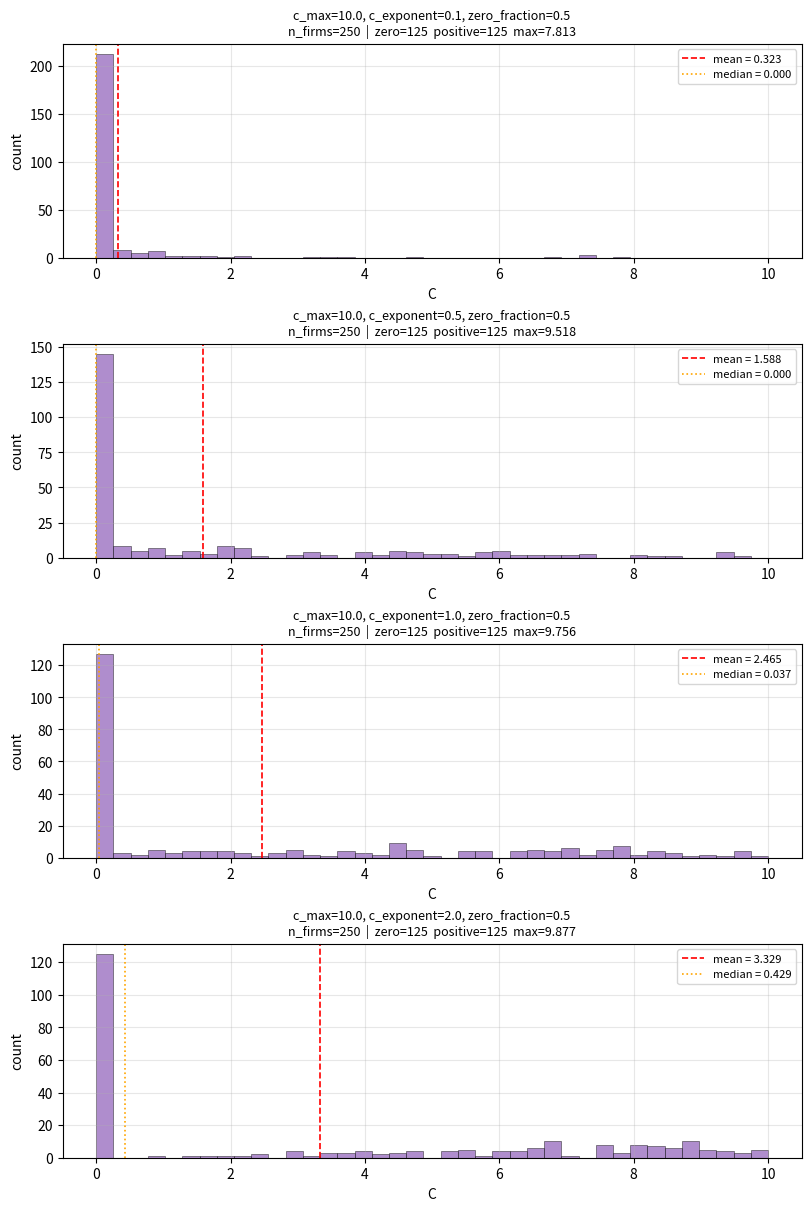

Recreate this plot in Python.
"""
Plot the C (GDP-sensitivity) distribution used by simulate_market.

C is drawn as:
    n_zero  firms have C = 0
    n_power firms have C = c_max * U^(1/c_exponent),  U ~ Uniform(0, 1)

Note: lowering c_exponent makes 1/c_exponent larger, which pushes mass
TOWARD 0 (concentrating sensitivity in a few firms). c_exponent = 1 is
uniform; c_exponent > 1 pushes mass toward c_max.

Usage
-----
    python src/calibration/plot_c_distribution.py
    python src/calibration/plot_c_distribution.py --c_max 10 --c_exponent 0.5
    python src/calibration/plot_c_distribution.py --c_max 10 --c_exponent 0.1 0.25 0.5 1.0 2.0
"""

import argparse
import os

import matplotlib
matplotlib.use("Agg")
import matplotlib.pyplot as plt
import numpy as np


def sample_c(n_firms, c_max, c_exponent, zero_fraction, seed=42):
    rng = np.random.default_rng(seed)
    n_zero = int(n_firms * zero_fraction)
    n_power = n_firms - n_zero
    c_values = np.concatenate([
        np.zeros(n_zero),
        c_max * rng.uniform(0, 1, n_power) ** (1.0 / c_exponent),
    ])
    rng.shuffle(c_values)
    return c_values


def plot_one(ax, c_values, c_max, c_exponent, zero_fraction, n_firms):
    bins = np.linspace(0, c_max, 40)
    ax.hist(c_values, bins=bins, color="tab:purple", alpha=0.75, edgecolor="black", lw=0.4)
    ax.axvline(np.mean(c_values), color="red", lw=1.2, ls="--",
               label=f"mean = {np.mean(c_values):.3f}")
    ax.axvline(np.median(c_values), color="orange", lw=1.2, ls=":",
               label=f"median = {np.median(c_values):.3f}")
    ax.set_xlabel("C")
    ax.set_ylabel("count")
    n_pos = int((c_values > 0).sum())
    ax.set_title(
        f"c_max={c_max}, c_exponent={c_exponent}, zero_fraction={zero_fraction}\n"
        f"n_firms={n_firms}  |  zero={n_firms - n_pos}  positive={n_pos}  "
        f"max={c_values.max():.3f}",
        fontsize=9,
    )
    ax.legend(fontsize=8)
    ax.grid(True, alpha=0.3)


def main():
    parser = argparse.ArgumentParser()
    parser.add_argument("--n_firms", type=int, default=250)
    parser.add_argument("--c_max", type=float, default=10.0)
    parser.add_argument("--c_exponent", type=float, nargs="+", default=[0.1, 0.5, 1.0, 2.0])
    parser.add_argument("--zero_fraction", type=float, default=0.50)
    parser.add_argument("--seed", type=int, default=42)
    parser.add_argument("--output", type=str, default="output/c_distribution.pdf")
    args = parser.parse_args()

    n_panels = len(args.c_exponent)
    fig, axes = plt.subplots(
        n_panels, 1,
        figsize=(8, 3.0 * n_panels),
        constrained_layout=True,
    )
    if n_panels == 1:
        axes = [axes]

    for ax, alpha in zip(axes, args.c_exponent):
        c_values = sample_c(
            n_firms=args.n_firms,
            c_max=args.c_max,
            c_exponent=alpha,
            zero_fraction=args.zero_fraction,
            seed=args.seed,
        )
        plot_one(ax, c_values, args.c_max, alpha, args.zero_fraction, args.n_firms)

    os.makedirs(os.path.dirname(os.path.abspath(args.output)) or ".", exist_ok=True)
    fig.savefig(args.output, bbox_inches="tight")
    plt.close(fig)
    print(f"Saved {args.output}")


if __name__ == "__main__":
    main()
